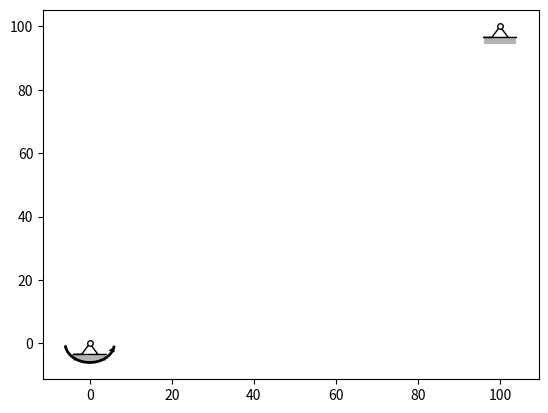

This chart was generated by the following Python code:
import matplotlib.pyplot as plt
import numpy as np
from matplotlib.patches import Rectangle, Polygon, Arc, Wedge


def plot_support(ax, small, get_support_angle, deformed, def_scale):
    """Plots a graphical representation of the nodal support.

    :param ax: Axes object on which to plot
    :type ax: :class:`matplotlib.axes.Axes`
    :param float small: A dimension used to scale the support
    :param get_support_angle: A function that returns the support angle and the number of
        connected elements
    :type get_support_angle: :func:`feastruct.post.post.PostProcessor.get_support_angle`
    :param analysis_case: Analysis case
    :type analysis_case: :class:`~feastruct.fea.cases.AnalysisCase`
    :param bool deformed: Represents whether or not the node locations are deformed based on
        the results of analysis_case
    :param float def_scale: Value used to scale deformations
    """

    fixity = analysis_case.freedom_case.get_nodal_fixities(node=self.node)

    if fixity not in ([1, 1, 0], [0, 1, 0]):
        (angle, num_el) = get_support_angle(self.node)

    if fixity == [1, 0, 0]:
        # ploy a y-roller
        angle = round(angle / 180) * 180
        self.plot_xysupport(ax, angle, True, num_el == 1, small, analysis_case, deformed,
                            def_scale)

    elif fixity == [0, 1, 0]:
        (angle, num_el) = get_support_angle(self.node, 1)
        # plot an x-roller
        if np.mod(angle + 1, 180) < 2:  # prefer support below
            angle = 90
        else:
            angle = round((angle + 90) / 180) * 180 - 90

        self.plot_xysupport(ax, angle, True, num_el == 1, small, analysis_case, deformed,
                            def_scale)

    elif fixity == [1, 1, 0]:
        # plot a hinge
        (angle, num_el) = get_support_angle(self.node, 1)
        self.plot_xysupport(ax, angle, False, num_el == 1, small, analysis_case, deformed,
                            def_scale)

    elif fixity == [0, 0, 1]:
        ax.plot(self.node.x, self.node.y, 'kx', markersize=8)

    else:
        # plot a support with moment fixity
        if fixity == [1, 1, 1]:
            # plot a fixed support
            s = np.sin(angle * np.pi / 180)
            c = np.cos(angle * np.pi / 180)
            rot_mat = np.array([[c, -s], [s, c]])
            line = np.array([[0, 0], [-1, 1]]) * small
            rect = np.array([[-0.6, -0.6, 0, 0], [-1, 1, 1, -1]]) * small
            ec = 'none'

        elif fixity == [1, 0, 1]:
            # plot y-roller block
            angle = round(angle / 180) * 180
            s = np.sin(angle * np.pi / 180)
            c = np.cos(angle * np.pi / 180)
            rot_mat = np.array([[c, -s], [s, c]])
            line = np.array([[-0.85, -0.85], [-1, 1]]) * small
            rect = np.array([[-0.6, -0.6, 0, 0], [-1, 1, 1, -1]]) * small
            ec = 'k'

        elif fixity == [0, 1, 1]:
            # plot x-roller block
            angle = round((angle + 90) / 180) * 180 - 90
            s = np.sin(angle * np.pi / 180)
            c = np.cos(angle * np.pi / 180)
            rot_mat = np.array([[c, -s], [s, c]])
            line = np.array([[-0.85, -0.85], [-1, 1]]) * small
            rect = np.array([[-0.6, -0.6, 0, 0], [-1, 1, 1, -1]]) * small
            ec = 'k'

        rot_line = np.matmul(rot_mat, line)
        rot_rect = np.matmul(rot_mat, rect)

        # add coordinates of node
        if deformed:
            # get displacement of node for current analysis case
            u = [0, 0]
            u[0] = self.node.dofs[0].get_displacement(analysis_case)
            u[1] = self.node.dofs[1].get_displacement(analysis_case)

            rot_line[0, :] += self.node.x + u[0] * def_scale
            rot_line[1, :] += self.node.y + u[1] * def_scale
            rot_rect[0, :] += self.node.x + u[0] * def_scale
            rot_rect[1, :] += self.node.y + u[1] * def_scale
        else:
            rot_line[0, :] += self.node.x
            rot_line[1, :] += self.node.y
            rot_rect[0, :] += self.node.x
            rot_rect[1, :] += self.node.y

        ax.plot(rot_line[0, :], rot_line[1, :], 'k-', linewidth=1)
        ax.add_patch(Polygon(np.transpose(rot_rect), facecolor=(0.7, 0.7, 0.7), edgecolor=ec))

def plot_xysupport(ax, node, angle, roller, hinge, small, deformed, def_scale):
    # determine coordinates of node
    if deformed:
        # get displacement of node for current analysis case
        u = [0, 0]
        u[0] = 1
        u[1] = 1

        x = node[0] + u[0] * def_scale
        y = node[1] + u[1] * def_scale
    else:
        x = node[0]
        y = node[1]

    # determine coordinates of triangle
    dx = small
    h = np.sqrt(3) / 2
    triangle = np.array([[-h, -h, -h, 0, -h], [-1, 1, 0.5, 0, -0.5]]) * dx
    s = np.sin(angle * np.pi / 180)
    c = np.cos(angle * np.pi / 180)
    rot_mat = np.array([[c, -s], [s, c]])
    rot_triangle = np.matmul(rot_mat, triangle)

    if roller:
        line = np.array([[-1.1, -1.1], [-1, 1]]) * dx
        rot_line = np.matmul(rot_mat, line)
        ax.plot(rot_line[0, :] + x, rot_line[1, :] + y, 'k-', linewidth=1)
    else:
        rect = np.array([[-1.4, -1.4, -h, -h], [-1, 1, 1, -1]]) * dx
        rot_rect = np.matmul(rot_mat, rect)
        rot_rect[0, :] += x
        rot_rect[1, :] += y
        ax.add_patch(Polygon(np.transpose(rot_rect), facecolor=(0.7, 0.7, 0.7)))

    ax.plot(rot_triangle[0, :] + x, rot_triangle[1, :] + y, 'k-', linewidth=1)

    if hinge:
        ax.plot(x, y, 'ko', markerfacecolor='w', linewidth=1, markersize=4)

def plot_load(ax, max_force, dof, small, deformed, def_scale):
    """Plots a graphical representation of a nodal force. A straight arrow is plotted for a
    translational load and a curved arrow is plotted for a moment.
    :param ax: Axes object on which to plot
    :type ax: :class:`matplotlib.axes.Axes`
    :param float max_force: Maximum translational nodal load
    :param float small: A dimension used to scale the support
    :param get_support_angle: A function that returns the support angle and the number of
        connected elements
    :type get_support_angle: :func:`feastruct.post.post.PostProcessor.get_support_angle`
    :param analysis_case: Analysis case
    :type analysis_case: :class:`~feastruct.fea.cases.AnalysisCase`
    :param bool deformed: Represents whether or not the node locations are deformed based on
        the results of case id
    :param float def_scale: Value used to scale deformations
    """

    # determine coordinates of node
    if deformed:
        u = [0, 0]
        u[0] = 1
        u[1] = 1

        x = node[0] + u[0] * def_scale
        y = node[1] + u[1] * def_scale
    else:
        x = node[0]
        y = node[1]

    if max_force == 0:
        val = 1
    else:
        val = 1 / max_force

    offset = 0.5 * small
    (angle, num_el) = (90, 1)
    s = np.sin(angle * np.pi / 180)
    c = np.cos(angle * np.pi / 180)

    # plot nodal force
    if dof in [0, 1]:
        lf = abs(val) * 1.5 * small  # arrow length
        lh = 0.6 * small  # arrow head length
        wh = 0.6 * small  # arrow head width
        lf = max(lf, lh * 1.5)

        n = np.array([c, s])
        inward = (n[dof] == 0 or np.sign(n[dof]) == np.sign(val))

        to_rotate = (dof) * 90 + (n[dof] > 0) * 180
        sr = np.sin(to_rotate * np.pi / 180)
        cr = np.cos(to_rotate * np.pi / 180)
        rot_mat = np.array([[cr, -sr], [sr, cr]])

        ll = np.array([[offset, offset + lf], [0, 0]])
        p0 = offset + (not inward) * lf
        p1 = p0 + (inward) * lh - (not inward) * lh
        pp = np.array([[p1, p1, p0], [-wh / 2, wh / 2, 0]])

        # correct end of arrow line
        if inward:
            ll[0, 0] += lh
        else:
            ll[0, 1] -= lh

        rl = np.matmul(rot_mat, ll)
        rp = np.matmul(rot_mat, pp)
        rp[0, :] += x
        rp[1, :] += y
        s = 0
        e = None

    # plot nodal moment
    else:
        lh = 0.4 * small  # arrow head length
        wh = 0.4 * small  # arrow head width
        rr = 1.5 * small
        ths = np.arange(100, 261)
        rot_mat = np.array([[c, -s], [s, c]])

        # make arrow tail around (0,0)
        ll = np.array([rr * np.cos(ths * np.pi / 180), rr * np.sin(ths * np.pi / 180)])

        # make arrow head at (0,0)
        pp = np.array([[-lh, -lh, 0], [-wh / 2, wh / 2, 0]])

        # rotate arrow head around (0,0)
        if val > 0:
            thTip = 90 - ths[11]
            xTip = ll[:, -1]
            s = 0
            e = -1
        else:
            thTip = ths[11] - 90
            xTip = ll[:, 0]
            s = 1
            e = None

        cTip = np.cos(thTip * np.pi / 180)
        sTip = np.sin(thTip * np.pi / 180)
        rTip = np.array([[cTip, -sTip], [sTip, cTip]])
        pp = np.matmul(rTip, pp)

        # shift arrow head to tip
        pp[0, :] += xTip[0]
        pp[1, :] += xTip[1]

        # rotate arrow to align it with the node
        rl = np.matmul(rot_mat, ll)
        rp = np.matmul(rot_mat, pp)
        rp[0, :] += x
        rp[1, :] += y

    ax.plot(rl[0, s:e] + x, rl[1, s:e] + y, 'k-', linewidth=2)
    ax.add_patch(Polygon(np.transpose(rp), facecolor='k'))

if __name__ == "__main__":

    node = [0, 0]
    fig, ax = plt.subplots()
    angle = 90
    roller = 0
    hinge = 1
    small = 4
    deformed = False
    def_scale = 100

    max_force = 1
    dof = 2

    plot_xysupport(ax, node, angle, roller, hinge, small, deformed, def_scale)
    plot_load(ax,max_force,dof,small,deformed,def_scale)

    node = [100,100]
    angle = 90

    plot_xysupport(ax, node, angle, roller, hinge, small, deformed, def_scale)

    plt.show()